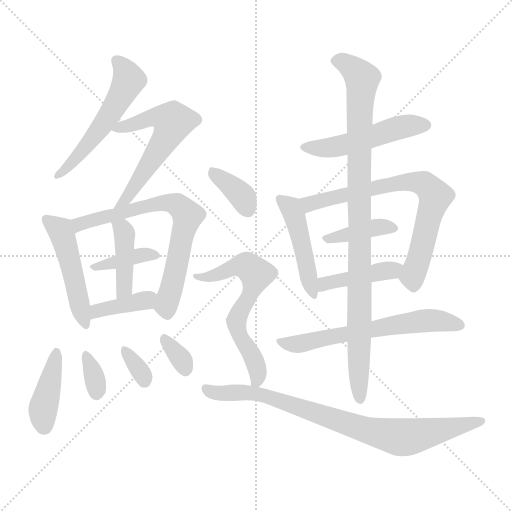
t = 0.00 s
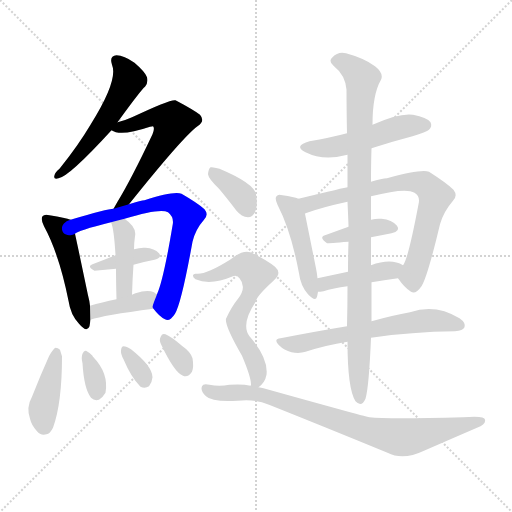
t = 2.80 s
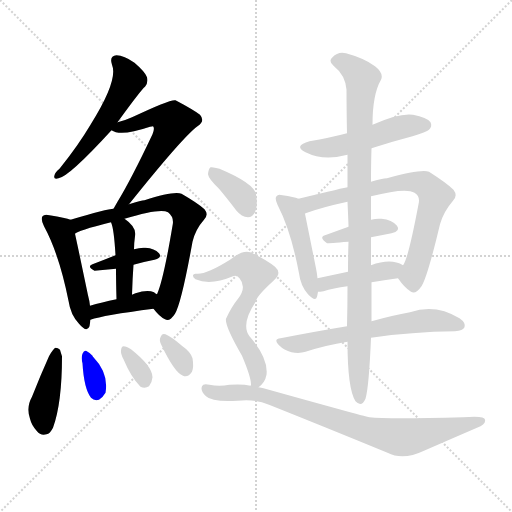
t = 5.61 s
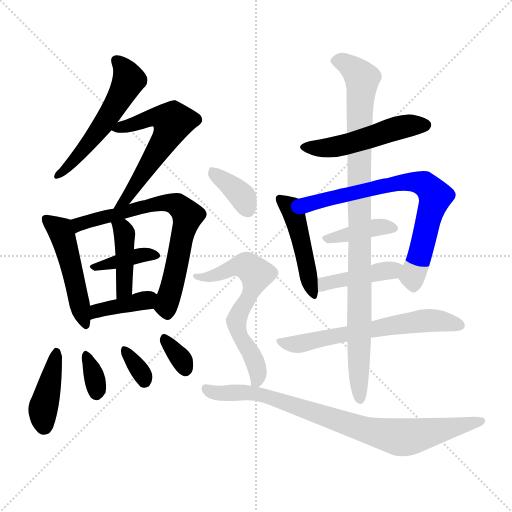
t = 8.41 s
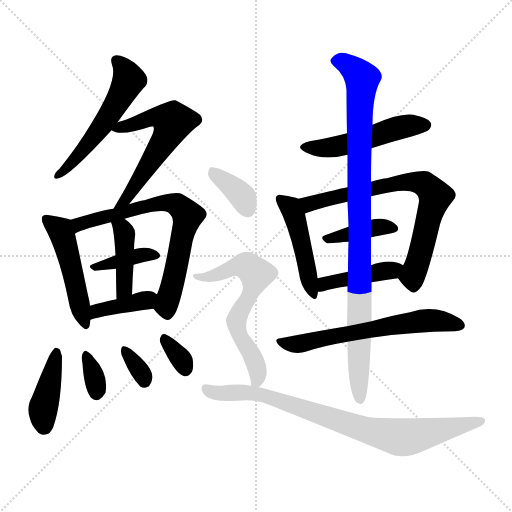
t = 11.21 s
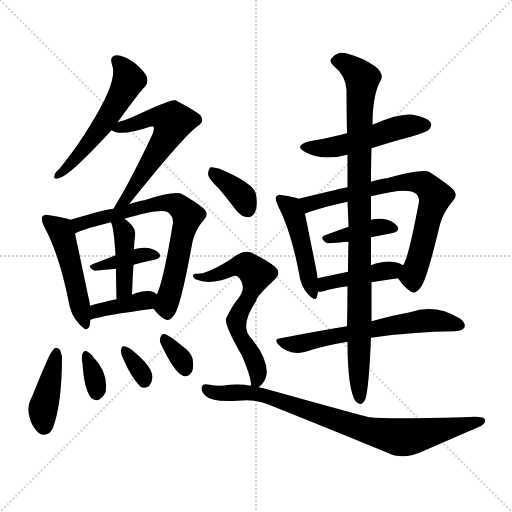
t = 14.01 s

The animated SVG that drew these frames (rendered in a browser with its animation timeline set to each time). Animation: 21 CSS @keyframes rules; one cycle of 14.01 s.

<svg version="1.1" viewBox="0 0 1024 1024" xmlns="http://www.w3.org/2000/svg">
  <g stroke="lightgray" stroke-dasharray="1,1" stroke-width="1" transform="scale(4, 4)">
    <line x1="0" y1="0" x2="256" y2="256"></line>
    <line x1="256" y1="0" x2="0" y2="256"></line>
    <line x1="128" y1="0" x2="128" y2="256"></line>
    <line x1="0" y1="128" x2="256" y2="128"></line>
  </g>
<g transform="scale(1, -1) translate(0, -900)">
   <style type="text/css">
    @keyframes keyframes0 {
      from {
       stroke: blue;
       stroke-dashoffset: 539;
       stroke-width: 128;
       }
       64% {
       animation-timing-function: step-end;
       stroke: blue;
       stroke-dashoffset: 0;
       stroke-width: 128;
       }
       to {
       stroke: black;
       stroke-width: 1024;
       }
       }
       #make-me-a-hanzi-animation-0 {
         animation: keyframes0 0.688639s both;
         animation-delay: 0.000000s;
         animation-timing-function: linear;
       }
    @keyframes keyframes1 {
      from {
       stroke: blue;
       stroke-dashoffset: 586;
       stroke-width: 128;
       }
       66% {
       animation-timing-function: step-end;
       stroke: blue;
       stroke-dashoffset: 0;
       stroke-width: 128;
       }
       to {
       stroke: black;
       stroke-width: 1024;
       }
       }
       #make-me-a-hanzi-animation-1 {
         animation: keyframes1 0.726888s both;
         animation-delay: 0.688639s;
         animation-timing-function: linear;
       }
    @keyframes keyframes2 {
      from {
       stroke: blue;
       stroke-dashoffset: 484;
       stroke-width: 128;
       }
       61% {
       animation-timing-function: step-end;
       stroke: blue;
       stroke-dashoffset: 0;
       stroke-width: 128;
       }
       to {
       stroke: black;
       stroke-width: 1024;
       }
       }
       #make-me-a-hanzi-animation-2 {
         animation: keyframes2 0.643880s both;
         animation-delay: 1.415527s;
         animation-timing-function: linear;
       }
    @keyframes keyframes3 {
      from {
       stroke: blue;
       stroke-dashoffset: 703;
       stroke-width: 128;
       }
       70% {
       animation-timing-function: step-end;
       stroke: blue;
       stroke-dashoffset: 0;
       stroke-width: 128;
       }
       to {
       stroke: black;
       stroke-width: 1024;
       }
       }
       #make-me-a-hanzi-animation-3 {
         animation: keyframes3 0.822103s both;
         animation-delay: 2.059408s;
         animation-timing-function: linear;
       }
    @keyframes keyframes4 {
      from {
       stroke: blue;
       stroke-dashoffset: 374;
       stroke-width: 128;
       }
       55% {
       animation-timing-function: step-end;
       stroke: blue;
       stroke-dashoffset: 0;
       stroke-width: 128;
       }
       to {
       stroke: black;
       stroke-width: 1024;
       }
       }
       #make-me-a-hanzi-animation-4 {
         animation: keyframes4 0.554362s both;
         animation-delay: 2.881510s;
         animation-timing-function: linear;
       }
    @keyframes keyframes5 {
      from {
       stroke: blue;
       stroke-dashoffset: 412;
       stroke-width: 128;
       }
       57% {
       animation-timing-function: step-end;
       stroke: blue;
       stroke-dashoffset: 0;
       stroke-width: 128;
       }
       to {
       stroke: black;
       stroke-width: 1024;
       }
       }
       #make-me-a-hanzi-animation-5 {
         animation: keyframes5 0.585286s both;
         animation-delay: 3.435872s;
         animation-timing-function: linear;
       }
    @keyframes keyframes6 {
      from {
       stroke: blue;
       stroke-dashoffset: 387;
       stroke-width: 128;
       }
       56% {
       animation-timing-function: step-end;
       stroke: blue;
       stroke-dashoffset: 0;
       stroke-width: 128;
       }
       to {
       stroke: black;
       stroke-width: 1024;
       }
       }
       #make-me-a-hanzi-animation-6 {
         animation: keyframes6 0.564941s both;
         animation-delay: 4.021159s;
         animation-timing-function: linear;
       }
    @keyframes keyframes7 {
      from {
       stroke: blue;
       stroke-dashoffset: 408;
       stroke-width: 128;
       }
       57% {
       animation-timing-function: step-end;
       stroke: blue;
       stroke-dashoffset: 0;
       stroke-width: 128;
       }
       to {
       stroke: black;
       stroke-width: 1024;
       }
       }
       #make-me-a-hanzi-animation-7 {
         animation: keyframes7 0.582031s both;
         animation-delay: 4.586100s;
         animation-timing-function: linear;
       }
    @keyframes keyframes8 {
      from {
       stroke: blue;
       stroke-dashoffset: 337;
       stroke-width: 128;
       }
       52% {
       animation-timing-function: step-end;
       stroke: blue;
       stroke-dashoffset: 0;
       stroke-width: 128;
       }
       to {
       stroke: black;
       stroke-width: 1024;
       }
       }
       #make-me-a-hanzi-animation-8 {
         animation: keyframes8 0.524251s both;
         animation-delay: 5.168132s;
         animation-timing-function: linear;
       }
    @keyframes keyframes9 {
      from {
       stroke: blue;
       stroke-dashoffset: 331;
       stroke-width: 128;
       }
       52% {
       animation-timing-function: step-end;
       stroke: blue;
       stroke-dashoffset: 0;
       stroke-width: 128;
       }
       to {
       stroke: black;
       stroke-width: 1024;
       }
       }
       #make-me-a-hanzi-animation-9 {
         animation: keyframes9 0.519368s both;
         animation-delay: 5.692383s;
         animation-timing-function: linear;
       }
    @keyframes keyframes10 {
      from {
       stroke: blue;
       stroke-dashoffset: 327;
       stroke-width: 128;
       }
       52% {
       animation-timing-function: step-end;
       stroke: blue;
       stroke-dashoffset: 0;
       stroke-width: 128;
       }
       to {
       stroke: black;
       stroke-width: 1024;
       }
       }
       #make-me-a-hanzi-animation-10 {
         animation: keyframes10 0.516113s both;
         animation-delay: 6.211751s;
         animation-timing-function: linear;
       }
    @keyframes keyframes11 {
      from {
       stroke: blue;
       stroke-dashoffset: 499;
       stroke-width: 128;
       }
       62% {
       animation-timing-function: step-end;
       stroke: blue;
       stroke-dashoffset: 0;
       stroke-width: 128;
       }
       to {
       stroke: black;
       stroke-width: 1024;
       }
       }
       #make-me-a-hanzi-animation-11 {
         animation: keyframes11 0.656087s both;
         animation-delay: 6.727865s;
         animation-timing-function: linear;
       }
    @keyframes keyframes12 {
      from {
       stroke: blue;
       stroke-dashoffset: 463;
       stroke-width: 128;
       }
       60% {
       animation-timing-function: step-end;
       stroke: blue;
       stroke-dashoffset: 0;
       stroke-width: 128;
       }
       to {
       stroke: black;
       stroke-width: 1024;
       }
       }
       #make-me-a-hanzi-animation-12 {
         animation: keyframes12 0.626790s both;
         animation-delay: 7.383952s;
         animation-timing-function: linear;
       }
    @keyframes keyframes13 {
      from {
       stroke: blue;
       stroke-dashoffset: 717;
       stroke-width: 128;
       }
       70% {
       animation-timing-function: step-end;
       stroke: blue;
       stroke-dashoffset: 0;
       stroke-width: 128;
       }
       to {
       stroke: black;
       stroke-width: 1024;
       }
       }
       #make-me-a-hanzi-animation-13 {
         animation: keyframes13 0.833496s both;
         animation-delay: 8.010742s;
         animation-timing-function: linear;
       }
    @keyframes keyframes14 {
      from {
       stroke: blue;
       stroke-dashoffset: 392;
       stroke-width: 128;
       }
       56% {
       animation-timing-function: step-end;
       stroke: blue;
       stroke-dashoffset: 0;
       stroke-width: 128;
       }
       to {
       stroke: black;
       stroke-width: 1024;
       }
       }
       #make-me-a-hanzi-animation-14 {
         animation: keyframes14 0.569010s both;
         animation-delay: 8.844238s;
         animation-timing-function: linear;
       }
    @keyframes keyframes15 {
      from {
       stroke: blue;
       stroke-dashoffset: 420;
       stroke-width: 128;
       }
       58% {
       animation-timing-function: step-end;
       stroke: blue;
       stroke-dashoffset: 0;
       stroke-width: 128;
       }
       to {
       stroke: black;
       stroke-width: 1024;
       }
       }
       #make-me-a-hanzi-animation-15 {
         animation: keyframes15 0.591797s both;
         animation-delay: 9.413249s;
         animation-timing-function: linear;
       }
    @keyframes keyframes16 {
      from {
       stroke: blue;
       stroke-dashoffset: 611;
       stroke-width: 128;
       }
       67% {
       animation-timing-function: step-end;
       stroke: blue;
       stroke-dashoffset: 0;
       stroke-width: 128;
       }
       to {
       stroke: black;
       stroke-width: 1024;
       }
       }
       #make-me-a-hanzi-animation-16 {
         animation: keyframes16 0.747233s both;
         animation-delay: 10.005046s;
         animation-timing-function: linear;
       }
    @keyframes keyframes17 {
      from {
       stroke: blue;
       stroke-dashoffset: 962;
       stroke-width: 128;
       }
       76% {
       animation-timing-function: step-end;
       stroke: blue;
       stroke-dashoffset: 0;
       stroke-width: 128;
       }
       to {
       stroke: black;
       stroke-width: 1024;
       }
       }
       #make-me-a-hanzi-animation-17 {
         animation: keyframes17 1.032878s both;
         animation-delay: 10.752279s;
         animation-timing-function: linear;
       }
    @keyframes keyframes18 {
      from {
       stroke: blue;
       stroke-dashoffset: 363;
       stroke-width: 128;
       }
       54% {
       animation-timing-function: step-end;
       stroke: blue;
       stroke-dashoffset: 0;
       stroke-width: 128;
       }
       to {
       stroke: black;
       stroke-width: 1024;
       }
       }
       #make-me-a-hanzi-animation-18 {
         animation: keyframes18 0.545410s both;
         animation-delay: 11.785156s;
         animation-timing-function: linear;
       }
    @keyframes keyframes19 {
      from {
       stroke: blue;
       stroke-dashoffset: 626;
       stroke-width: 128;
       }
       67% {
       animation-timing-function: step-end;
       stroke: blue;
       stroke-dashoffset: 0;
       stroke-width: 128;
       }
       to {
       stroke: black;
       stroke-width: 1024;
       }
       }
       #make-me-a-hanzi-animation-19 {
         animation: keyframes19 0.759440s both;
         animation-delay: 12.330566s;
         animation-timing-function: linear;
       }
    @keyframes keyframes20 {
      from {
       stroke: blue;
       stroke-dashoffset: 825;
       stroke-width: 128;
       }
       73% {
       animation-timing-function: step-end;
       stroke: blue;
       stroke-dashoffset: 0;
       stroke-width: 128;
       }
       to {
       stroke: black;
       stroke-width: 1024;
       }
       }
       #make-me-a-hanzi-animation-20 {
         animation: keyframes20 0.921387s both;
         animation-delay: 13.090007s;
         animation-timing-function: linear;
       }
</style>
<path d="M 235.0 655.5 Q 283.0 721.5 290.0 726.5 Q 297.0 735.5 294.0 745.5 Q 291.0 755.5 269.0 774.5 Q 248.0 789.5 233.0 789.5 Q 218.0 788.5 224.0 770.5 Q 237.0 739.5 181.0 650.5 Q 156.0 608.5 119.0 562.5 Q 110.0 555.5 109.0 549.5 Q 106.0 540.5 117.0 543.5 Q 138.0 546.5 223.0 639.5 L 235.0 655.5 Z" fill="lightgray"></path> 
<path d="M 258.0 491.5 Q 366.0 626.5 395.0 647.5 Q 411.0 657.5 400.0 670.5 Q 387.0 680.5 351.0 699.5 Q 342.0 702.5 264.0 665.5 Q 251.0 659.5 235.0 655.5 C 206.0 647.5 205.0 646.5 223.0 639.5 Q 241.0 626.5 300.0 646.5 Q 304.0 647.5 306.0 647.5 Q 310.0 643.5 305.0 631.5 Q 262.0 540.5 235.0 496.5 L 227.0 482.5 C 212.0 456.5 239.0 468.5 258.0 491.5 Z" fill="lightgray"></path> 
<path d="M 141.0 460.5 Q 132.0 464.5 99.0 469.5 Q 89.0 472.5 85.0 467.5 Q 81.0 461.5 88.0 447.5 Q 118.0 392.5 137.0 298.5 Q 141.0 270.5 158.0 252.5 Q 174.0 233.5 179.0 247.5 Q 180.0 253.5 181.0 260.5 L 180.0 288.5 Q 179.0 298.5 176.0 309.5 Q 157.0 400.5 150.0 432.5 C 144.0 459.5 144.0 459.5 141.0 460.5 Z" fill="lightgray"></path> 
<path d="M 307.0 282.5 Q 319.0 266.5 330.0 261.5 Q 339.0 255.5 350.0 272.5 Q 363.0 294.5 385.0 416.5 Q 391.0 441.5 408.0 460.5 Q 418.0 470.5 409.0 481.5 Q 396.0 493.5 363.0 512.5 Q 348.0 518.5 289.0 499.5 Q 283.0 499.5 258.0 491.5 L 227.0 482.5 Q 215.0 482.5 141.0 460.5 C 112.0 452.5 123.0 419.5 150.0 432.5 Q 154.0 438.5 222.0 455.5 L 249.0 462.5 Q 321.0 484.5 336.0 475.5 Q 349.0 465.5 345.0 448.5 Q 327.0 340.5 314.0 311.5 C 304.0 285.5 304.0 285.5 307.0 282.5 Z" fill="lightgray"></path> 
<path d="M 267.0 370.5 Q 288.0 376.5 309.0 380.5 Q 325.0 384.5 318.0 393.5 Q 309.0 403.5 291.0 404.5 Q 281.0 405.5 268.0 401.5 L 231.0 389.5 Q 206.0 379.5 185.0 371.5 Q 173.0 367.5 189.0 358.5 L 232.0 362.5 L 267.0 370.5 Z" fill="lightgray"></path> 
<path d="M 264.0 310.5 Q 265.0 343.5 267.0 370.5 L 268.0 401.5 Q 268.0 413.5 270.0 427.5 Q 274.0 445.5 249.0 462.5 C 225.0 480.5 212.0 483.5 222.0 455.5 Q 228.0 442.5 231.0 389.5 L 232.0 362.5 Q 232.0 337.5 233.0 301.5 C 234.0 271.5 263.0 280.5 264.0 310.5 Z" fill="lightgray"></path> 
<path d="M 181.0 260.5 Q 206.0 269.5 307.0 282.5 C 337.0 286.5 340.0 296.5 314.0 311.5 Q 311.0 312.5 308.0 315.5 Q 295.0 321.5 271.0 313.5 Q 267.0 312.5 264.0 310.5 L 233.0 301.5 Q 203.0 295.5 180.0 288.5 C 151.0 279.5 152.0 251.5 181.0 260.5 Z" fill="lightgray"></path> 
<path d="M 98.0 187.5 Q 80.0 147.5 64.0 106.5 Q 52.0 85.5 60.0 62.5 Q 63.0 49.5 74.0 37.5 Q 81.0 28.5 93.0 31.5 Q 100.0 32.5 106.0 44.5 Q 124.0 93.5 124.0 187.5 Q 121.0 196.5 120.0 200.5 Q 116.0 204.5 111.0 204.5 Q 107.0 203.5 98.0 187.5 Z" fill="lightgray"></path> 
<path d="M 165.0 173.5 Q 168.0 122.5 182.0 104.5 Q 189.0 97.5 198.0 100.5 Q 205.0 104.5 211.0 114.5 Q 218.0 153.5 186.0 186.5 Q 185.0 187.5 185.0 188.5 Q 178.0 195.5 172.0 198.5 Q 168.0 199.5 165.0 192.5 Q 162.0 185.5 165.0 173.5 Z" fill="lightgray"></path> 
<path d="M 247.0 181.5 Q 262.0 145.5 281.0 126.5 Q 290.0 122.5 298.0 127.5 Q 304.0 134.5 305.0 145.5 Q 305.0 167.5 262.0 201.5 Q 253.0 207.5 247.0 207.5 Q 243.0 207.5 242.0 199.5 Q 241.0 192.5 247.0 181.5 Z" fill="lightgray"></path> 
<path d="M 322.0 211.5 Q 349.0 154.5 366.0 148.5 Q 376.0 144.5 384.0 156.5 Q 388.0 166.5 385.0 183.5 Q 381.0 196.5 365.0 207.5 Q 343.0 226.5 331.0 231.5 Q 324.0 234.5 321.0 225.5 Q 318.0 219.5 322.0 211.5 Z" fill="lightgray"></path> 
<path d="M 743.0 603.5 Q 783.0 616.5 825.0 627.5 Q 853.0 636.5 858.0 640.5 Q 865.0 647.5 861.0 655.5 Q 854.0 665.5 826.0 670.5 Q 799.0 674.5 745.0 650.5 L 694.0 633.5 Q 660.0 624.5 619.0 617.5 Q 586.0 608.5 611.0 595.5 Q 647.0 577.5 695.0 590.5 L 743.0 603.5 Z" fill="lightgray"></path> 
<path d="M 597.0 502.5 Q 588.0 506.5 565.0 509.5 Q 556.0 512.5 553.0 507.5 Q 549.0 503.5 555.0 490.5 Q 582.0 438.5 598.0 353.5 Q 601.0 328.5 616.0 311.5 Q 631.0 295.5 634.0 306.5 Q 635.0 310.5 636.0 316.5 L 635.0 343.5 Q 634.0 353.5 632.0 363.5 Q 616.0 442.5 610.0 472.5 Q 609.0 473.5 611.0 473.5 C 611.0 497.5 611.0 497.5 597.0 502.5 Z" fill="lightgray"></path> 
<path d="M 796.0 343.5 Q 809.0 324.5 822.0 316.5 Q 831.0 310.5 843.0 327.5 Q 855.0 346.5 880.0 451.5 Q 887.0 476.5 906.0 498.5 Q 916.0 508.5 907.0 520.5 Q 894.0 533.5 858.0 556.5 Q 843.0 562.5 774.0 543.5 Q 764.0 543.5 742.0 536.5 L 695.0 525.5 Q 692.0 525.5 597.0 502.5 C 568.0 495.5 583.0 463.5 611.0 473.5 Q 644.0 485.5 695.0 496.5 L 742.0 507.5 Q 812.0 525.5 829.0 514.5 Q 841.0 507.5 837.0 491.5 Q 816.0 380.5 806.0 369.5 C 795.0 345.5 795.0 345.5 796.0 343.5 Z" fill="lightgray"></path> 
<path d="M 742.0 425.5 Q 763.0 429.5 783.0 433.5 Q 802.0 437.5 794.0 448.5 Q 784.0 460.5 763.0 462.5 Q 753.0 463.5 742.0 460.5 L 697.0 446.5 Q 672.0 437.5 650.0 429.5 Q 637.0 425.5 654.0 413.5 Q 657.0 413.5 697.0 416.5 L 742.0 425.5 Z" fill="lightgray"></path> 
<path d="M 743.0 335.5 Q 767.0 339.5 796.0 343.5 C 826.0 347.5 832.0 355.5 806.0 369.5 Q 782.0 384.5 742.0 369.5 L 696.0 356.5 Q 663.0 349.5 635.0 343.5 C 606.0 337.5 606.0 314.5 636.0 316.5 Q 640.0 316.5 647.0 317.5 Q 666.0 323.5 695.0 327.5 L 743.0 335.5 Z" fill="lightgray"></path> 
<path d="M 742.0 224.5 Q 823.0 236.5 910.0 237.5 Q 926.0 238.5 929.0 245.5 Q 932.0 254.5 919.0 263.5 Q 871.0 293.5 820.0 275.5 Q 786.0 269.5 743.0 257.5 L 694.0 247.5 Q 633.0 237.5 561.0 223.5 Q 546.0 222.5 558.0 209.5 Q 568.0 199.5 583.0 195.5 Q 599.0 192.5 611.0 196.5 Q 651.0 209.5 695.0 216.5 L 742.0 224.5 Z" fill="lightgray"></path> 
<path d="M 695.0 216.5 Q 695.0 122.5 711.0 97.5 Q 723.0 84.5 731.0 102.5 Q 738.0 126.5 742.0 224.5 L 743.0 257.5 Q 743.0 291.5 743.0 335.5 L 742.0 369.5 L 742.0 407.5 Q 742.0 417.5 742.0 425.5 L 742.0 460.5 Q 742.0 485.5 742.0 507.5 L 742.0 536.5 Q 742.0 573.5 743.0 603.5 L 745.0 650.5 Q 745.0 711.5 762.0 740.5 Q 768.0 753.5 750.0 767.5 Q 729.0 783.5 692.0 793.5 Q 676.0 797.5 665.0 785.5 Q 656.0 778.5 667.0 768.5 Q 691.0 749.5 693.0 720.5 Q 693.0 684.5 694.0 633.5 L 695.0 590.5 Q 695.0 560.5 695.0 525.5 L 695.0 496.5 Q 696.0 474.5 697.0 449.5 Q 697.0 448.5 697.0 446.5 L 697.0 416.5 Q 696.0 385.5 696.0 356.5 L 695.0 327.5 Q 695.0 288.5 694.0 247.5 L 695.0 216.5 Z" fill="lightgray"></path> 
<path d="M 438.0 522.5 Q 454.0 503.5 473.0 478.5 Q 483.0 466.5 496.0 465.5 Q 505.0 465.5 510.0 475.5 Q 516.0 487.5 512.0 511.5 Q 508.0 533.5 439.0 562.5 Q 426.0 566.5 421.0 565.5 Q 417.0 562.5 416.0 551.5 Q 417.0 542.5 438.0 522.5 Z" fill="lightgray"></path> 
<path d="M 517.0 125.5 Q 530.0 134.5 533.0 150.5 Q 537.0 183.5 499.0 227.5 Q 481.0 251.5 512.0 297.5 Q 512.0 306.5 547.0 338.5 Q 565.0 353.5 550.0 366.5 Q 534.0 379.5 507.0 392.5 Q 489.0 404.5 460.0 380.5 Q 412.0 350.5 393.0 352.5 Q 387.0 353.5 386.0 349.5 Q 385.0 345.5 391.0 341.5 Q 421.0 328.5 466.0 347.5 Q 473.0 350.5 479.0 343.5 Q 494.0 325.5 476.0 302.5 Q 463.0 286.5 452.0 262.5 Q 449.0 249.5 484.0 188.5 Q 503.0 143.5 502.0 129.5 Q 501.0 129.5 501.0 128.5 C 501.0 110.5 501.0 110.5 517.0 125.5 Z" fill="lightgray"></path> 
<path d="M 501.0 128.5 Q 485.0 132.5 459.0 130.5 Q 438.0 126.5 419.0 130.5 Q 406.0 133.5 404.0 127.5 Q 400.0 118.5 412.0 107.5 Q 424.0 95.5 475.0 98.5 Q 512.0 102.5 538.0 90.5 Q 646.0 47.5 775.0 -5.5 Q 806.0 -21.5 848.0 -1.5 Q 903.0 22.5 954.0 44.5 Q 972.0 51.5 970.0 60.5 Q 970.0 69.5 926.0 65.5 Q 775.0 61.5 739.0 65.5 Q 724.0 68.5 527.0 123.5 Q 523.0 124.5 517.0 125.5 L 501.0 128.5 Z" fill="lightgray"></path> 
      <clipPath id="make-me-a-hanzi-clip-0">
      <path d="M 235.0 655.5 Q 283.0 721.5 290.0 726.5 Q 297.0 735.5 294.0 745.5 Q 291.0 755.5 269.0 774.5 Q 248.0 789.5 233.0 789.5 Q 218.0 788.5 224.0 770.5 Q 237.0 739.5 181.0 650.5 Q 156.0 608.5 119.0 562.5 Q 110.0 555.5 109.0 549.5 Q 106.0 540.5 117.0 543.5 Q 138.0 546.5 223.0 639.5 L 235.0 655.5 Z" fill="lightgray"></path>
      </clipPath>
      <path clip-path="url(#make-me-a-hanzi-clip-0)" d="M 233.0 777.5 L 256.0 747.5 L 246.0 715.5 L 201.0 641.5 L 147.0 577.5 L 116.0 550.5 " fill="none" id="make-me-a-hanzi-animation-0" stroke-dasharray="411 822" stroke-linecap="round"></path>

      <clipPath id="make-me-a-hanzi-clip-1">
      <path d="M 258.0 491.5 Q 366.0 626.5 395.0 647.5 Q 411.0 657.5 400.0 670.5 Q 387.0 680.5 351.0 699.5 Q 342.0 702.5 264.0 665.5 Q 251.0 659.5 235.0 655.5 C 206.0 647.5 205.0 646.5 223.0 639.5 Q 241.0 626.5 300.0 646.5 Q 304.0 647.5 306.0 647.5 Q 310.0 643.5 305.0 631.5 Q 262.0 540.5 235.0 496.5 L 227.0 482.5 C 212.0 456.5 239.0 468.5 258.0 491.5 Z" fill="lightgray"></path>
      </clipPath>
      <path clip-path="url(#make-me-a-hanzi-clip-1)" d="M 229.0 641.5 L 305.0 666.5 L 326.0 665.5 L 345.0 655.5 L 327.0 614.5 L 259.0 507.5 L 232.0 484.5 " fill="none" id="make-me-a-hanzi-animation-1" stroke-dasharray="458 916" stroke-linecap="round"></path>

      <clipPath id="make-me-a-hanzi-clip-2">
      <path d="M 141.0 460.5 Q 132.0 464.5 99.0 469.5 Q 89.0 472.5 85.0 467.5 Q 81.0 461.5 88.0 447.5 Q 118.0 392.5 137.0 298.5 Q 141.0 270.5 158.0 252.5 Q 174.0 233.5 179.0 247.5 Q 180.0 253.5 181.0 260.5 L 180.0 288.5 Q 179.0 298.5 176.0 309.5 Q 157.0 400.5 150.0 432.5 C 144.0 459.5 144.0 459.5 141.0 460.5 Z" fill="lightgray"></path>
      </clipPath>
      <path clip-path="url(#make-me-a-hanzi-clip-2)" d="M 93.0 462.5 L 124.0 431.5 L 169.0 252.5 " fill="none" id="make-me-a-hanzi-animation-2" stroke-dasharray="356 712" stroke-linecap="round"></path>

      <clipPath id="make-me-a-hanzi-clip-3">
      <path d="M 307.0 282.5 Q 319.0 266.5 330.0 261.5 Q 339.0 255.5 350.0 272.5 Q 363.0 294.5 385.0 416.5 Q 391.0 441.5 408.0 460.5 Q 418.0 470.5 409.0 481.5 Q 396.0 493.5 363.0 512.5 Q 348.0 518.5 289.0 499.5 Q 283.0 499.5 258.0 491.5 L 227.0 482.5 Q 215.0 482.5 141.0 460.5 C 112.0 452.5 123.0 419.5 150.0 432.5 Q 154.0 438.5 222.0 455.5 L 249.0 462.5 Q 321.0 484.5 336.0 475.5 Q 349.0 465.5 345.0 448.5 Q 327.0 340.5 314.0 311.5 C 304.0 285.5 304.0 285.5 307.0 282.5 Z" fill="lightgray"></path>
      </clipPath>
      <path clip-path="url(#make-me-a-hanzi-clip-3)" d="M 148.0 439.5 L 159.0 453.5 L 257.0 475.5 L 303.0 492.5 L 355.0 490.5 L 375.0 468.5 L 332.0 288.5 L 335.0 275.5 " fill="none" id="make-me-a-hanzi-animation-3" stroke-dasharray="575 1150" stroke-linecap="round"></path>

      <clipPath id="make-me-a-hanzi-clip-4">
      <path d="M 267.0 370.5 Q 288.0 376.5 309.0 380.5 Q 325.0 384.5 318.0 393.5 Q 309.0 403.5 291.0 404.5 Q 281.0 405.5 268.0 401.5 L 231.0 389.5 Q 206.0 379.5 185.0 371.5 Q 173.0 367.5 189.0 358.5 L 232.0 362.5 L 267.0 370.5 Z" fill="lightgray"></path>
      </clipPath>
      <path clip-path="url(#make-me-a-hanzi-clip-4)" d="M 193.0 366.5 L 277.0 389.5 L 308.0 390.5 " fill="none" id="make-me-a-hanzi-animation-4" stroke-dasharray="246 492" stroke-linecap="round"></path>

      <clipPath id="make-me-a-hanzi-clip-5">
      <path d="M 264.0 310.5 Q 265.0 343.5 267.0 370.5 L 268.0 401.5 Q 268.0 413.5 270.0 427.5 Q 274.0 445.5 249.0 462.5 C 225.0 480.5 212.0 483.5 222.0 455.5 Q 228.0 442.5 231.0 389.5 L 232.0 362.5 Q 232.0 337.5 233.0 301.5 C 234.0 271.5 263.0 280.5 264.0 310.5 Z" fill="lightgray"></path>
      </clipPath>
      <path clip-path="url(#make-me-a-hanzi-clip-5)" d="M 230.0 454.5 L 249.0 432.5 L 248.0 323.5 L 236.0 310.5 " fill="none" id="make-me-a-hanzi-animation-5" stroke-dasharray="284 568" stroke-linecap="round"></path>

      <clipPath id="make-me-a-hanzi-clip-6">
      <path d="M 181.0 260.5 Q 206.0 269.5 307.0 282.5 C 337.0 286.5 340.0 296.5 314.0 311.5 Q 311.0 312.5 308.0 315.5 Q 295.0 321.5 271.0 313.5 Q 267.0 312.5 264.0 310.5 L 233.0 301.5 Q 203.0 295.5 180.0 288.5 C 151.0 279.5 152.0 251.5 181.0 260.5 Z" fill="lightgray"></path>
      </clipPath>
      <path clip-path="url(#make-me-a-hanzi-clip-6)" d="M 183.0 267.5 L 194.0 278.5 L 291.0 297.5 L 306.0 305.5 " fill="none" id="make-me-a-hanzi-animation-6" stroke-dasharray="259 518" stroke-linecap="round"></path>

      <clipPath id="make-me-a-hanzi-clip-7">
      <path d="M 98.0 187.5 Q 80.0 147.5 64.0 106.5 Q 52.0 85.5 60.0 62.5 Q 63.0 49.5 74.0 37.5 Q 81.0 28.5 93.0 31.5 Q 100.0 32.5 106.0 44.5 Q 124.0 93.5 124.0 187.5 Q 121.0 196.5 120.0 200.5 Q 116.0 204.5 111.0 204.5 Q 107.0 203.5 98.0 187.5 Z" fill="lightgray"></path>
      </clipPath>
      <path clip-path="url(#make-me-a-hanzi-clip-7)" d="M 113.0 196.5 L 86.0 82.5 L 88.0 47.5 " fill="none" id="make-me-a-hanzi-animation-7" stroke-dasharray="280 560" stroke-linecap="round"></path>

      <clipPath id="make-me-a-hanzi-clip-8">
      <path d="M 165.0 173.5 Q 168.0 122.5 182.0 104.5 Q 189.0 97.5 198.0 100.5 Q 205.0 104.5 211.0 114.5 Q 218.0 153.5 186.0 186.5 Q 185.0 187.5 185.0 188.5 Q 178.0 195.5 172.0 198.5 Q 168.0 199.5 165.0 192.5 Q 162.0 185.5 165.0 173.5 Z" fill="lightgray"></path>
      </clipPath>
      <path clip-path="url(#make-me-a-hanzi-clip-8)" d="M 172.0 191.5 L 186.0 157.5 L 193.0 113.5 " fill="none" id="make-me-a-hanzi-animation-8" stroke-dasharray="209 418" stroke-linecap="round"></path>

      <clipPath id="make-me-a-hanzi-clip-9">
      <path d="M 247.0 181.5 Q 262.0 145.5 281.0 126.5 Q 290.0 122.5 298.0 127.5 Q 304.0 134.5 305.0 145.5 Q 305.0 167.5 262.0 201.5 Q 253.0 207.5 247.0 207.5 Q 243.0 207.5 242.0 199.5 Q 241.0 192.5 247.0 181.5 Z" fill="lightgray"></path>
      </clipPath>
      <path clip-path="url(#make-me-a-hanzi-clip-9)" d="M 249.0 200.5 L 290.0 137.5 " fill="none" id="make-me-a-hanzi-animation-9" stroke-dasharray="203 406" stroke-linecap="round"></path>

      <clipPath id="make-me-a-hanzi-clip-10">
      <path d="M 322.0 211.5 Q 349.0 154.5 366.0 148.5 Q 376.0 144.5 384.0 156.5 Q 388.0 166.5 385.0 183.5 Q 381.0 196.5 365.0 207.5 Q 343.0 226.5 331.0 231.5 Q 324.0 234.5 321.0 225.5 Q 318.0 219.5 322.0 211.5 Z" fill="lightgray"></path>
      </clipPath>
      <path clip-path="url(#make-me-a-hanzi-clip-10)" d="M 331.0 220.5 L 359.0 187.5 L 371.0 162.5 " fill="none" id="make-me-a-hanzi-animation-10" stroke-dasharray="199 398" stroke-linecap="round"></path>

      <clipPath id="make-me-a-hanzi-clip-11">
      <path d="M 743.0 603.5 Q 783.0 616.5 825.0 627.5 Q 853.0 636.5 858.0 640.5 Q 865.0 647.5 861.0 655.5 Q 854.0 665.5 826.0 670.5 Q 799.0 674.5 745.0 650.5 L 694.0 633.5 Q 660.0 624.5 619.0 617.5 Q 586.0 608.5 611.0 595.5 Q 647.0 577.5 695.0 590.5 L 743.0 603.5 Z" fill="lightgray"></path>
      </clipPath>
      <path clip-path="url(#make-me-a-hanzi-clip-11)" d="M 613.0 607.5 L 670.0 605.5 L 803.0 646.5 L 850.0 649.5 " fill="none" id="make-me-a-hanzi-animation-11" stroke-dasharray="371 742" stroke-linecap="round"></path>

      <clipPath id="make-me-a-hanzi-clip-12">
      <path d="M 597.0 502.5 Q 588.0 506.5 565.0 509.5 Q 556.0 512.5 553.0 507.5 Q 549.0 503.5 555.0 490.5 Q 582.0 438.5 598.0 353.5 Q 601.0 328.5 616.0 311.5 Q 631.0 295.5 634.0 306.5 Q 635.0 310.5 636.0 316.5 L 635.0 343.5 Q 634.0 353.5 632.0 363.5 Q 616.0 442.5 610.0 472.5 Q 609.0 473.5 611.0 473.5 C 611.0 497.5 611.0 497.5 597.0 502.5 Z" fill="lightgray"></path>
      </clipPath>
      <path clip-path="url(#make-me-a-hanzi-clip-12)" d="M 560.0 502.5 L 582.0 484.5 L 588.0 470.5 L 626.0 311.5 " fill="none" id="make-me-a-hanzi-animation-12" stroke-dasharray="335 670" stroke-linecap="round"></path>

      <clipPath id="make-me-a-hanzi-clip-13">
      <path d="M 796.0 343.5 Q 809.0 324.5 822.0 316.5 Q 831.0 310.5 843.0 327.5 Q 855.0 346.5 880.0 451.5 Q 887.0 476.5 906.0 498.5 Q 916.0 508.5 907.0 520.5 Q 894.0 533.5 858.0 556.5 Q 843.0 562.5 774.0 543.5 Q 764.0 543.5 742.0 536.5 L 695.0 525.5 Q 692.0 525.5 597.0 502.5 C 568.0 495.5 583.0 463.5 611.0 473.5 Q 644.0 485.5 695.0 496.5 L 742.0 507.5 Q 812.0 525.5 829.0 514.5 Q 841.0 507.5 837.0 491.5 Q 816.0 380.5 806.0 369.5 C 795.0 345.5 795.0 345.5 796.0 343.5 Z" fill="lightgray"></path>
      </clipPath>
      <path clip-path="url(#make-me-a-hanzi-clip-13)" d="M 610.0 502.5 L 624.0 493.5 L 808.0 536.5 L 850.0 531.5 L 870.0 507.5 L 825.0 346.5 L 827.0 331.5 " fill="none" id="make-me-a-hanzi-animation-13" stroke-dasharray="589 1178" stroke-linecap="round"></path>

      <clipPath id="make-me-a-hanzi-clip-14">
      <path d="M 742.0 425.5 Q 763.0 429.5 783.0 433.5 Q 802.0 437.5 794.0 448.5 Q 784.0 460.5 763.0 462.5 Q 753.0 463.5 742.0 460.5 L 697.0 446.5 Q 672.0 437.5 650.0 429.5 Q 637.0 425.5 654.0 413.5 Q 657.0 413.5 697.0 416.5 L 742.0 425.5 Z" fill="lightgray"></path>
      </clipPath>
      <path clip-path="url(#make-me-a-hanzi-clip-14)" d="M 653.0 421.5 L 739.0 443.5 L 786.0 442.5 " fill="none" id="make-me-a-hanzi-animation-14" stroke-dasharray="264 528" stroke-linecap="round"></path>

      <clipPath id="make-me-a-hanzi-clip-15">
      <path d="M 743.0 335.5 Q 767.0 339.5 796.0 343.5 C 826.0 347.5 832.0 355.5 806.0 369.5 Q 782.0 384.5 742.0 369.5 L 696.0 356.5 Q 663.0 349.5 635.0 343.5 C 606.0 337.5 606.0 314.5 636.0 316.5 Q 640.0 316.5 647.0 317.5 Q 666.0 323.5 695.0 327.5 L 743.0 335.5 Z" fill="lightgray"></path>
      </clipPath>
      <path clip-path="url(#make-me-a-hanzi-clip-15)" d="M 641.0 323.5 L 660.0 335.5 L 798.0 365.5 " fill="none" id="make-me-a-hanzi-animation-15" stroke-dasharray="292 584" stroke-linecap="round"></path>

      <clipPath id="make-me-a-hanzi-clip-16">
      <path d="M 742.0 224.5 Q 823.0 236.5 910.0 237.5 Q 926.0 238.5 929.0 245.5 Q 932.0 254.5 919.0 263.5 Q 871.0 293.5 820.0 275.5 Q 786.0 269.5 743.0 257.5 L 694.0 247.5 Q 633.0 237.5 561.0 223.5 Q 546.0 222.5 558.0 209.5 Q 568.0 199.5 583.0 195.5 Q 599.0 192.5 611.0 196.5 Q 651.0 209.5 695.0 216.5 L 742.0 224.5 Z" fill="lightgray"></path>
      </clipPath>
      <path clip-path="url(#make-me-a-hanzi-clip-16)" d="M 570.0 214.5 L 601.0 212.5 L 845.0 258.5 L 879.0 258.5 L 920.0 249.5 " fill="none" id="make-me-a-hanzi-animation-16" stroke-dasharray="483 966" stroke-linecap="round"></path>

      <clipPath id="make-me-a-hanzi-clip-17">
      <path d="M 695.0 216.5 Q 695.0 122.5 711.0 97.5 Q 723.0 84.5 731.0 102.5 Q 738.0 126.5 742.0 224.5 L 743.0 257.5 Q 743.0 291.5 743.0 335.5 L 742.0 369.5 L 742.0 407.5 Q 742.0 417.5 742.0 425.5 L 742.0 460.5 Q 742.0 485.5 742.0 507.5 L 742.0 536.5 Q 742.0 573.5 743.0 603.5 L 745.0 650.5 Q 745.0 711.5 762.0 740.5 Q 768.0 753.5 750.0 767.5 Q 729.0 783.5 692.0 793.5 Q 676.0 797.5 665.0 785.5 Q 656.0 778.5 667.0 768.5 Q 691.0 749.5 693.0 720.5 Q 693.0 684.5 694.0 633.5 L 695.0 590.5 Q 695.0 560.5 695.0 525.5 L 695.0 496.5 Q 696.0 474.5 697.0 449.5 Q 697.0 448.5 697.0 446.5 L 697.0 416.5 Q 696.0 385.5 696.0 356.5 L 695.0 327.5 Q 695.0 288.5 694.0 247.5 L 695.0 216.5 Z" fill="lightgray"></path>
      </clipPath>
      <path clip-path="url(#make-me-a-hanzi-clip-17)" d="M 671.0 777.5 L 695.0 771.5 L 724.0 743.5 L 718.0 518.5 L 720.0 102.5 " fill="none" id="make-me-a-hanzi-animation-17" stroke-dasharray="834 1668" stroke-linecap="round"></path>

      <clipPath id="make-me-a-hanzi-clip-18">
      <path d="M 438.0 522.5 Q 454.0 503.5 473.0 478.5 Q 483.0 466.5 496.0 465.5 Q 505.0 465.5 510.0 475.5 Q 516.0 487.5 512.0 511.5 Q 508.0 533.5 439.0 562.5 Q 426.0 566.5 421.0 565.5 Q 417.0 562.5 416.0 551.5 Q 417.0 542.5 438.0 522.5 Z" fill="lightgray"></path>
      </clipPath>
      <path clip-path="url(#make-me-a-hanzi-clip-18)" d="M 424.0 556.5 L 486.0 505.5 L 496.0 480.5 " fill="none" id="make-me-a-hanzi-animation-18" stroke-dasharray="235 470" stroke-linecap="round"></path>

      <clipPath id="make-me-a-hanzi-clip-19">
      <path d="M 517.0 125.5 Q 530.0 134.5 533.0 150.5 Q 537.0 183.5 499.0 227.5 Q 481.0 251.5 512.0 297.5 Q 512.0 306.5 547.0 338.5 Q 565.0 353.5 550.0 366.5 Q 534.0 379.5 507.0 392.5 Q 489.0 404.5 460.0 380.5 Q 412.0 350.5 393.0 352.5 Q 387.0 353.5 386.0 349.5 Q 385.0 345.5 391.0 341.5 Q 421.0 328.5 466.0 347.5 Q 473.0 350.5 479.0 343.5 Q 494.0 325.5 476.0 302.5 Q 463.0 286.5 452.0 262.5 Q 449.0 249.5 484.0 188.5 Q 503.0 143.5 502.0 129.5 Q 501.0 129.5 501.0 128.5 C 501.0 110.5 501.0 110.5 517.0 125.5 Z" fill="lightgray"></path>
      </clipPath>
      <path clip-path="url(#make-me-a-hanzi-clip-19)" d="M 391.0 347.5 L 411.0 345.5 L 458.0 363.5 L 493.0 368.5 L 512.0 351.5 L 494.0 296.5 L 473.0 257.5 L 482.0 222.5 L 501.0 196.5 L 516.0 156.5 L 515.0 139.5 L 508.0 134.5 " fill="none" id="make-me-a-hanzi-animation-19" stroke-dasharray="498 996" stroke-linecap="round"></path>

      <clipPath id="make-me-a-hanzi-clip-20">
      <path d="M 501.0 128.5 Q 485.0 132.5 459.0 130.5 Q 438.0 126.5 419.0 130.5 Q 406.0 133.5 404.0 127.5 Q 400.0 118.5 412.0 107.5 Q 424.0 95.5 475.0 98.5 Q 512.0 102.5 538.0 90.5 Q 646.0 47.5 775.0 -5.5 Q 806.0 -21.5 848.0 -1.5 Q 903.0 22.5 954.0 44.5 Q 972.0 51.5 970.0 60.5 Q 970.0 69.5 926.0 65.5 Q 775.0 61.5 739.0 65.5 Q 724.0 68.5 527.0 123.5 Q 523.0 124.5 517.0 125.5 L 501.0 128.5 Z" fill="lightgray"></path>
      </clipPath>
      <path clip-path="url(#make-me-a-hanzi-clip-20)" d="M 413.0 122.5 L 430.0 113.5 L 493.0 115.5 L 538.0 108.5 L 713.0 45.5 L 800.0 25.5 L 963.0 58.5 " fill="none" id="make-me-a-hanzi-animation-20" stroke-dasharray="697 1394" stroke-linecap="round"></path>

</g>
</svg>
